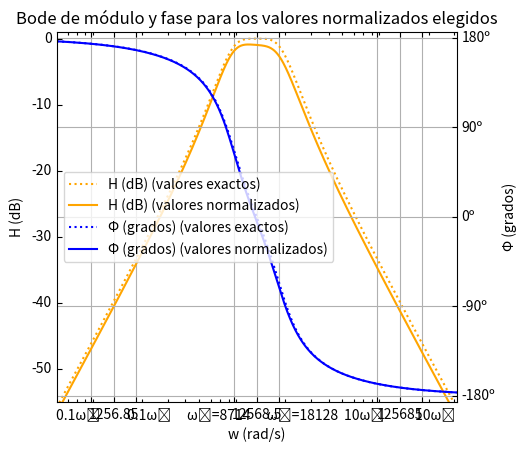

Here is the Python script that generated this plot:
import math

import matplotlib.pyplot as plt
import mpl_toolkits.axisartist as AA
from mpl_toolkits.axes_grid1 import host_subplot
from scipy import signal

n_2 = 1.579e8

d_4 = 1
d_3 = 1.777e4
d_2 = 4.737e8
d_1 = 2.806e12
d_0 = 2.494e16

s1 = signal.lti(
    [n_2, 0, 0],
    [d_4, d_3, d_2, d_1, d_0]
)
s2 = signal.lti(
    [5.767e-9, 0, 0],
    [4.264e-17, 7.608e-13, 1.948e-8, 1.142e-4, 1]
)
frequencies = [f * (2 * math.pi) for f in range(80, 50000, 10)]
w, mag, phase = s1.bode(w=frequencies)
w2, mag2, phase2 = s2.bode(w=frequencies)

mag_plot = host_subplot(111, axes_class=AA.Axes)
plt.subplots_adjust(right=0.75)
phase_plot = mag_plot.twinx()

mag_plot.plot(w, mag, color='orange', linestyle='dotted', label="H (dB) (valores exactos)")
mag_plot.plot(w2, mag2, color='orange', label="H (dB) (valores normalizados)")
mag_plot.set_ylabel('H (dB)')
mag_plot.set_ylim(-55, 1)

phase_plot.plot(w, phase, color='blue', linestyle='dotted', label="Φ (grados) (valores exactos)")
phase_plot.plot(w2, phase2, color='blue', label="Φ (grados) (valores normalizados)")
phase_plot.set_ylabel('Φ (grados)')
phase_plot.set_ylim(-186, 186)
phase_plot.axis["right"] = phase_plot.get_grid_helper().new_fixed_axis(
    loc="right",
    axes=phase_plot,
    offset=(0, 0)
)
phase_plot.set_yticks([180, 90, 0, -90, -180], minor=False)
phase_plot.set_yticklabels(['180º', '90º', '0º', '-90º', '-180º'])
phase_plot.grid(True, which="major", axis="y")

plt.title('Bode de módulo y fase para los valores normalizados elegidos')
plt.xlabel('w (rad/s)')
plt.xlim(frequencies[0], frequencies[-1])
plt.xscale("log")
plt.xticks(
    [1256.85, 12568.5, 125685, 8714, 18128, 871.4, 1812.8, 87140, 181280],
    ['1256.85', '12568.5', '125685', 'ω₁=8714          ', '               ω₂=18128', '0.1ω₁        ', '        0.1ω₂', '10ω₁        ', '        10ω₂']
)
plt.grid(True, axis="x")
plt.legend()
plt.show()
